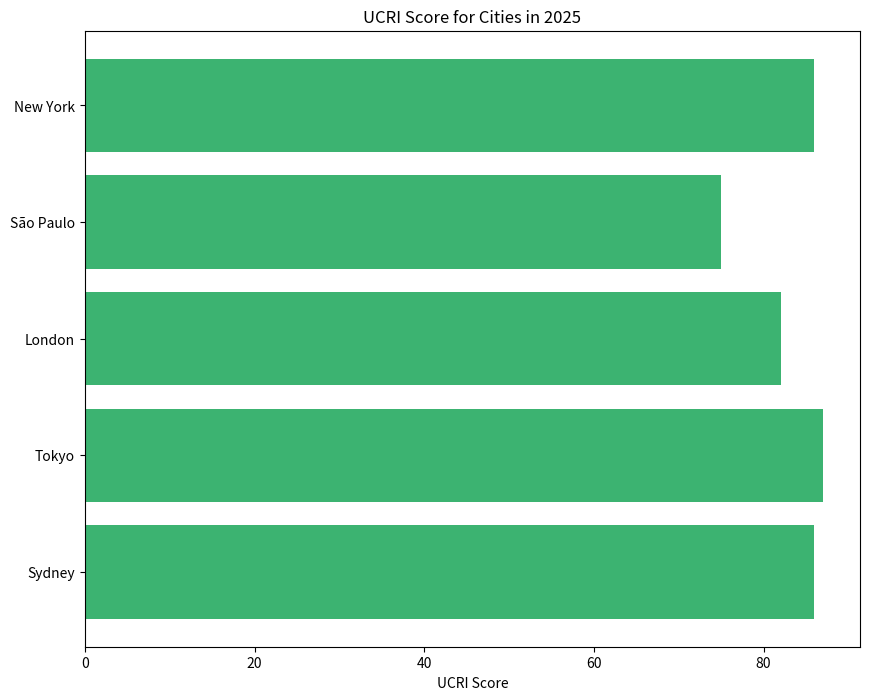

Source code (Python):
import matplotlib.pyplot as plt
import numpy as np

cities = ['Sydney', 'Tokyo', 'London', 'São Paulo', 'New York']
year_index = 0  # Index for the year 2025

ucri_scores = np.array([
    [86, 88, 85, 83, 80, 77, 75, 72, 70, 68],
    [87, 90, 85, 83, 82, 80, 78, 77, 76, 74],
    [82, 84, 80, 78, 76, 74, 72, 69, 67, 65],
    [75, 77, 73, 72, 70, 68, 66, 64, 62, 60],
    [86, 88, 85, 83, 80, 77, 75, 72, 70, 68]
])
# Average UCRI scores for 2025
ucri_scores_2025 = ucri_scores[:, year_index]

fig, ax = plt.subplots(figsize=(10, 8))
ax.barh(cities, ucri_scores_2025, color='mediumseagreen')

ax.set_xlabel('UCRI Score')
ax.set_title('UCRI Score for Cities in 2025')

plt.show()
